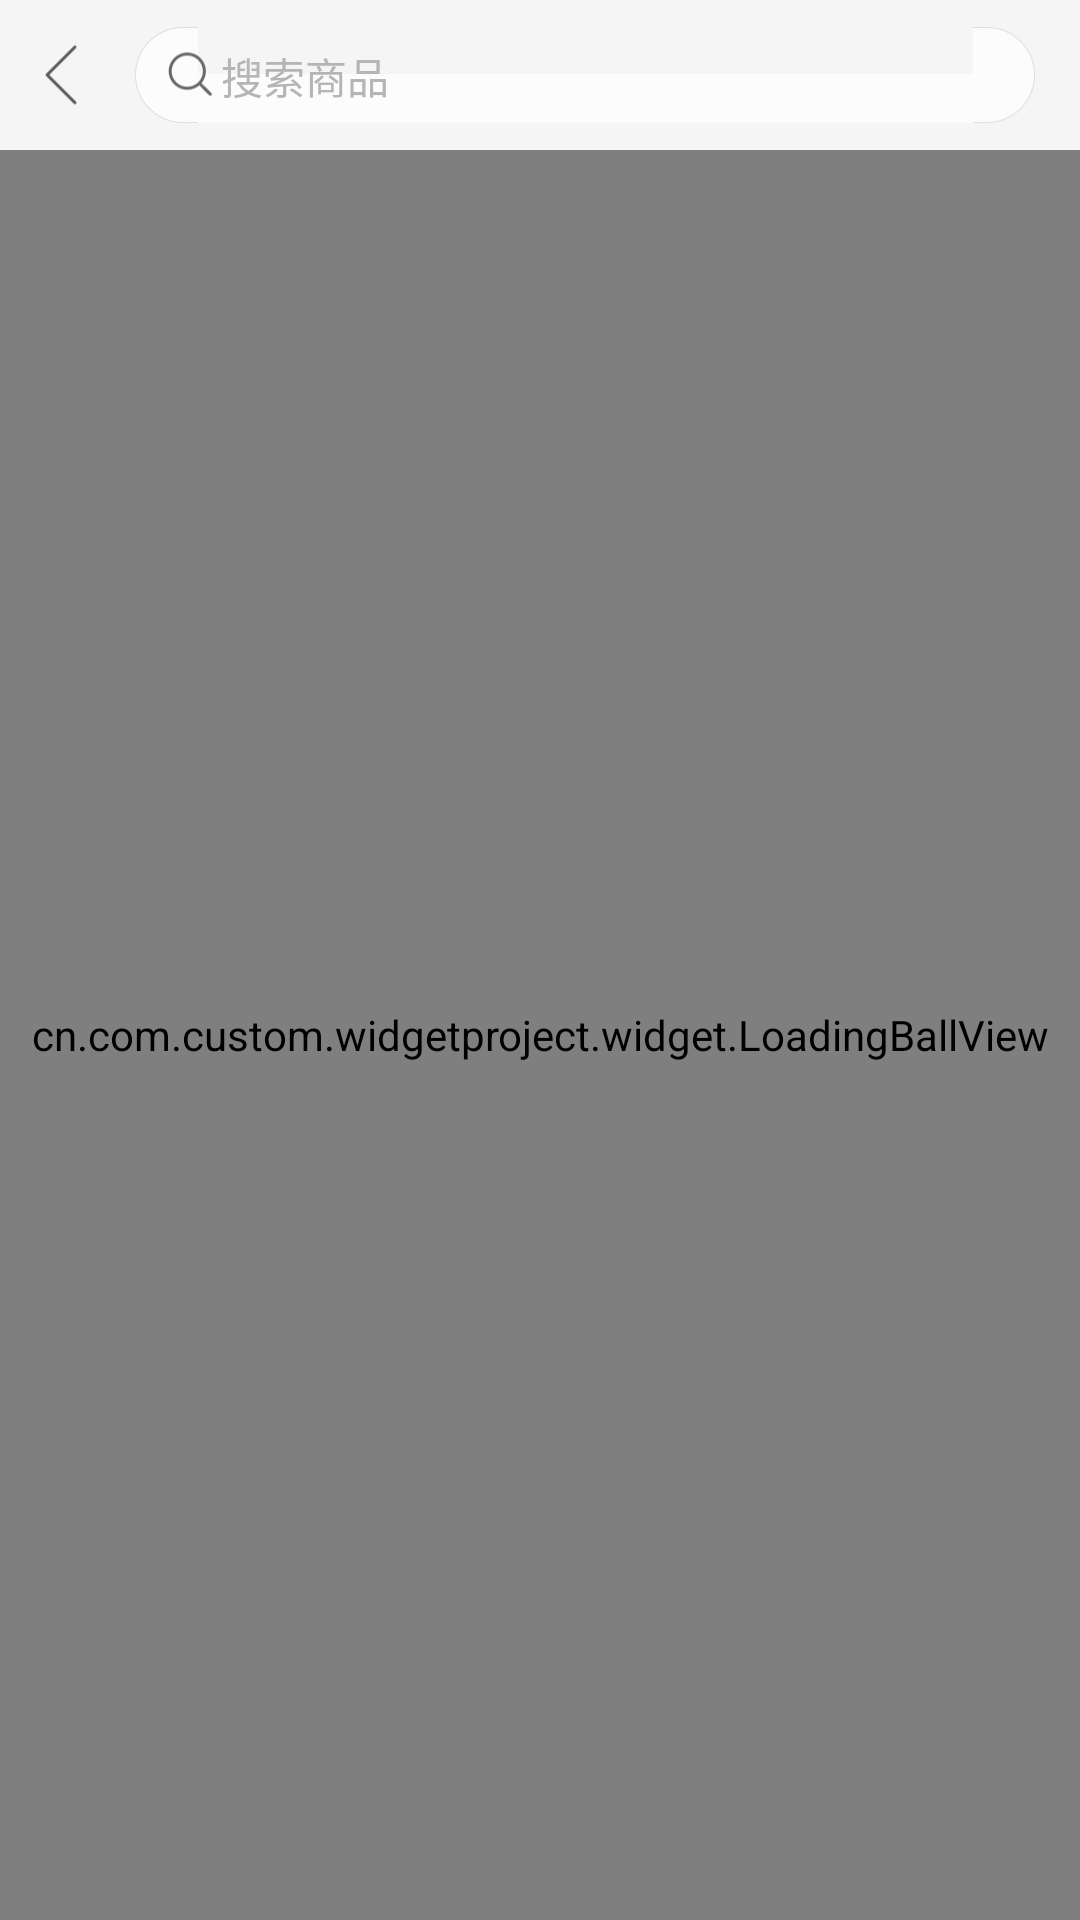

Reconstruct the res/layout file that produces this screen, plus the resources it refers to.
<!-- AndroidManifest.xml: application theme Theme.AppCompat.NoActionBar -->
<!-- res/layout/activity_searchlist.xml -->
<?xml version="1.0" encoding="utf-8"?>
<RelativeLayout xmlns:android="http://schemas.android.com/apk/res/android"
    android:layout_width="match_parent"
    android:layout_height="match_parent"
    android:background="@color/topagelistbg">

    <LinearLayout
        android:id="@+id/topPanel"
        android:layout_width="match_parent"
        android:layout_height="@dimen/Navigation_height"
        android:background="@color/topnav"
        android:orientation="horizontal">

        <RelativeLayout
            android:id="@+id/rl_back"
            android:layout_width="45dp"
            android:layout_height="match_parent"
            android:layout_alignParentLeft="true"
            android:layout_gravity="center_vertical">

            <ImageView
                android:id="@+id/btn_back"
                android:layout_width="wrap_content"
                android:layout_height="wrap_content"
                android:layout_alignParentLeft="true"
                android:layout_centerVertical="true"
                android:layout_marginLeft="15dp"
                android:background="@drawable/btn_common_back" />
        </RelativeLayout>

        <LinearLayout
            android:layout_width="0dp"
            android:layout_height="wrap_content"
            android:layout_gravity="center_vertical"
            android:layout_marginRight="15dp"
            android:layout_weight="5"
            android:background="@drawable/img_search_et_bg"
            android:orientation="horizontal">


            <ImageView
                android:id="@+id/search_mag_icon"
                android:layout_width="0dp"
                android:layout_height="wrap_content"
                android:layout_alignParentLeft="true"
                android:layout_centerVertical="true"
                android:layout_gravity="center_vertical"
                android:layout_marginLeft="2dp"
                android:layout_weight="0.48"
                android:background="@drawable/btn_search" />

            <EditText
                android:id="@+id/et_search"
                android:layout_width="0dp"
                android:layout_height="wrap_content"
                android:layout_alignParentLeft="true"
                android:layout_alignParentStart="true"
                android:layout_gravity="center_vertical"
                android:layout_toRightOf="@+id/search_mag_icon"
                android:layout_weight="6"
                android:background="@null"
                android:hint="搜索商品"
                android:cursorVisible="false"
                android:imeOptions="actionSearch"
                android:singleLine="true"
                android:textColor="#000000"
                android:textColorHint="#B5B5B5"
                android:textSize="14sp" />

            <ImageView
                android:id="@+id/search_clear"
                android:layout_width="wrap_content"
                android:layout_height="wrap_content"
                android:layout_gravity="center_vertical"
                android:background="@drawable/btn_serach_clear"
                android:visibility="invisible" />
        </LinearLayout>

    </LinearLayout>

    <View
        android:id="@+id/line"
        android:layout_width="match_parent"
        android:layout_height="0.1dp"
        android:layout_below="@+id/topPanel"
        android:background="@color/light_gray" />



    <FrameLayout
        android:layout_below="@+id/topPanel"
        android:layout_width="match_parent"
        android:layout_height="match_parent">

        <cn.com.custom.widgetproject.widget.XScrollView
            android:id="@+id/serachList_scollview"
            android:layout_width="match_parent"
            android:layout_height="match_parent"
            android:layout_below="@+id/line"
            android:fillViewport="true"
            android:overScrollMode="ifContentScrolls" />

        <cn.com.custom.widgetproject.widget.LoadingBallView
            android:id="@+id/serachList_loadball"
            android:layout_width="match_parent"
            android:layout_height="match_parent" />
    </FrameLayout>

</RelativeLayout>
<!-- resources referenced by this layout -->
<resources>
  <color name="light_gray">#D5D5D5</color>
  <color name="topagelistbg">#F4F4F4</color>
  <color name="topnav">#F5F5F5</color>
  <dimen name="Navigation_height">50dp</dimen>
  <!-- drawable btn_common_back: png bitmap (drawable-hdpi, 422 bytes) -->
  <!-- drawable btn_search: png bitmap (drawable-hdpi, 937 bytes) -->
  <!-- drawable btn_serach_clear: png bitmap (drawable-hdpi, 511 bytes) -->
</resources>
